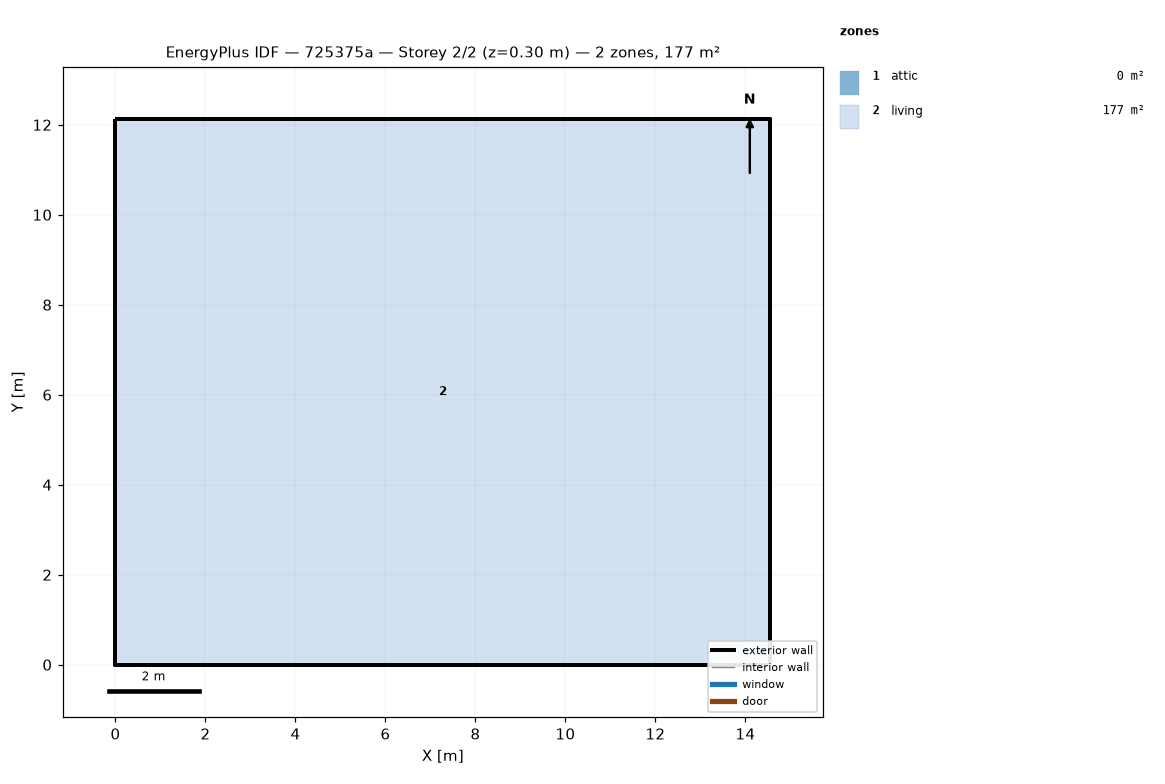
=== STOREY PLAN SPEC (per zone: floor XY polygon, exterior-wall plan segments, windows/doors) ===
zone 1: attic  (0.0 m²)
  exterior wall: (14.55, 0.00) – (14.55, 12.13) – (14.55, 6.06)  [18.2 m]
  exterior wall: (0.00, 12.13) – (0.00, 0.00) – (0.00, 6.06)  [18.2 m]
zone 2: living  (176.5 m²)
  floor: (0.00, 0.00) (0.00, 12.13) (14.55, 12.13) (14.55, 0.00)
  exterior wall: (0.00, 0.00) – (14.55, 0.00)  [14.6 m]
  exterior wall: (14.55, 0.00) – (14.55, 12.13)  [12.1 m]
  exterior wall: (14.55, 12.13) – (0.00, 12.13)  [14.6 m]
  exterior wall: (0.00, 12.13) – (0.00, 0.00)  [12.1 m]

=== DERIVED (storey summary) ===
Building: 725375a
Storey: 2 of 2  (floor level z = 0.30 m)
Storey gross floor area: 176.5 m²
Zones on this storey: 2
  - attic: floor 0.0 m²; exterior wall 36.4 m (24.5 m²); WWR 0.0%
  - living: floor 176.5 m²; exterior wall 53.4 m (146.4 m²); WWR 0.0%
Zone adjacency: (none detected)